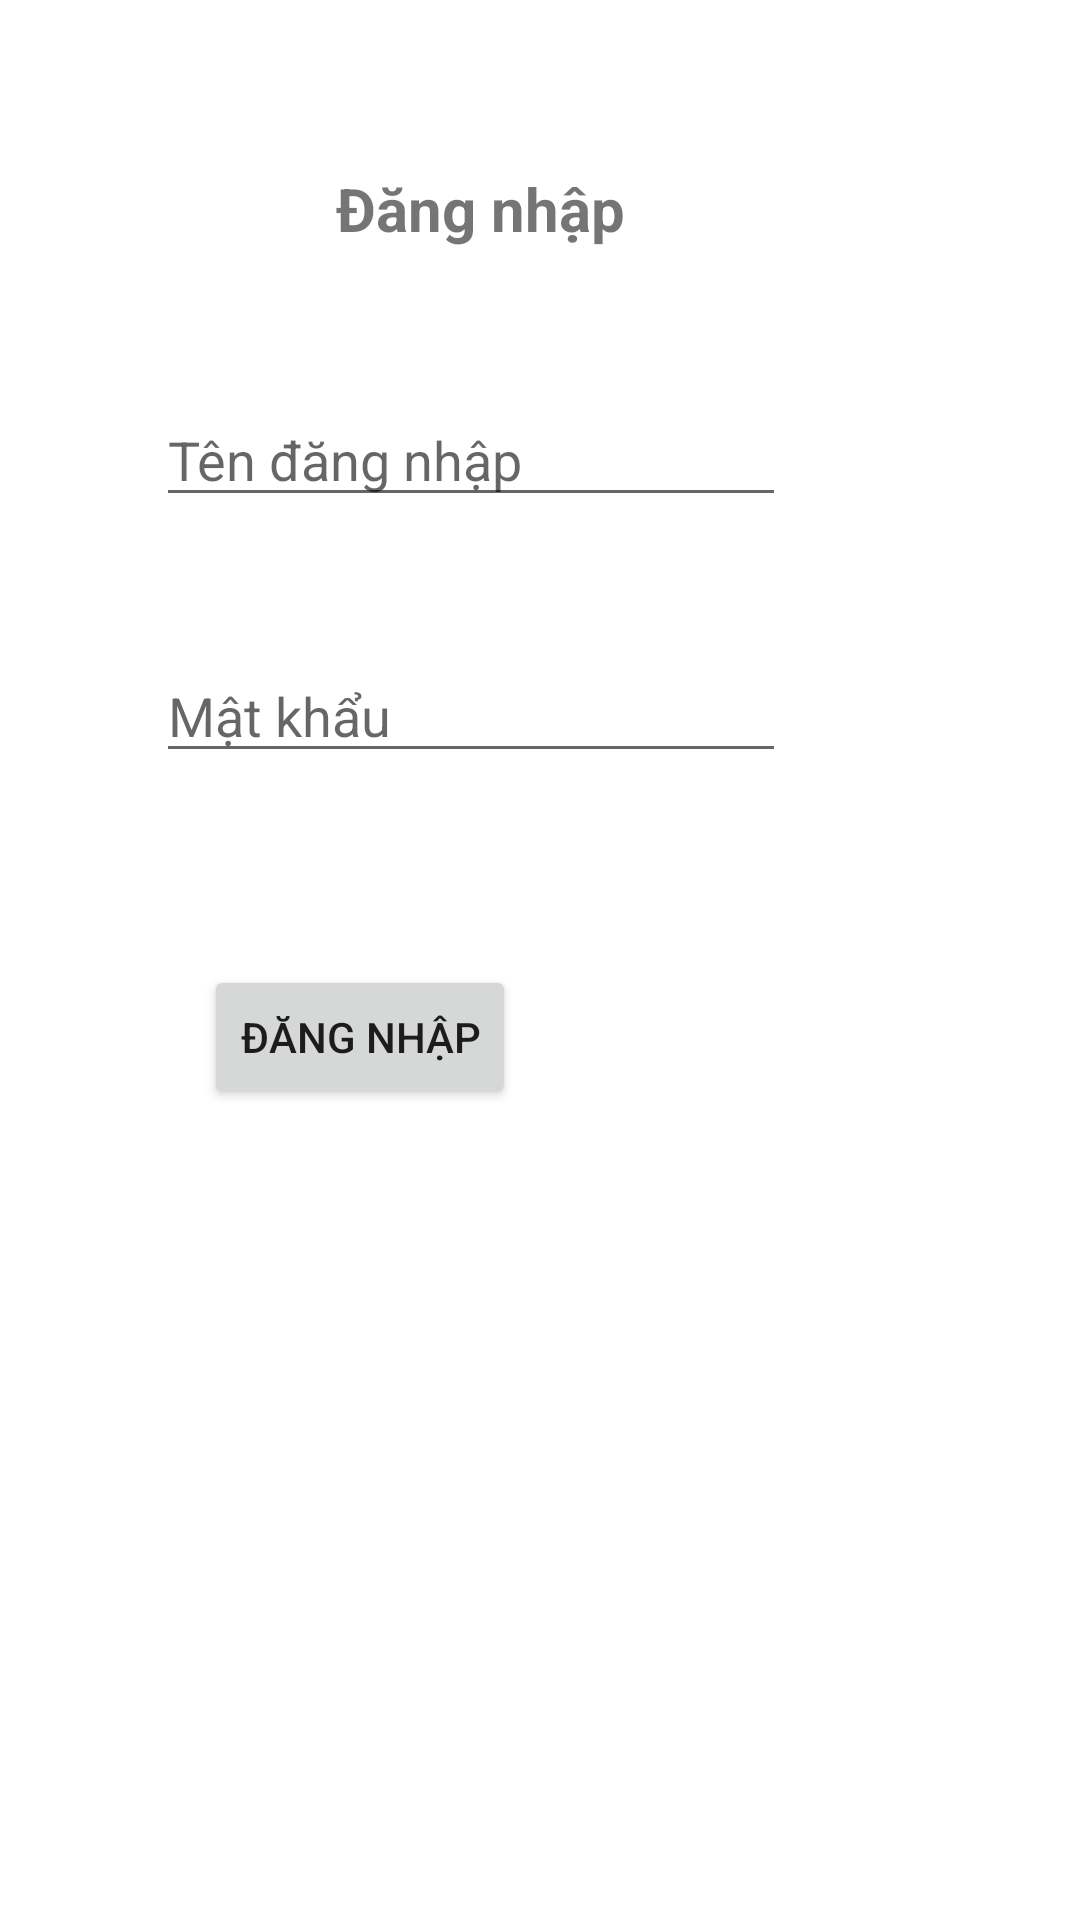

Produce the Android XML layout that renders to this screen, including the resource entries it uses.
<!-- AndroidManifest.xml: application theme Theme.ProjectLastTerm -->
<!-- res/layout/activity_login.xml -->
<?xml version="1.0" encoding="utf-8"?>
<androidx.constraintlayout.widget.ConstraintLayout
    xmlns:android="http://schemas.android.com/apk/res/android"
    xmlns:app="http://schemas.android.com/apk/res-auto"
    xmlns:tools="http://schemas.android.com/tools"
    android:layout_width="match_parent"
    android:layout_height="match_parent">

    <EditText
        android:id="@+id/txtUserName"
        android:layout_width="wrap_content"
        android:layout_height="wrap_content"
        android:layout_marginStart="52dp"
        android:layout_marginLeft="52dp"
        android:layout_marginTop="48dp"
        android:ems="10"
        android:hint="Tên đăng nhập"
        android:inputType="textPersonName"
        app:layout_constraintStart_toStartOf="parent"
        app:layout_constraintTop_toBottomOf="@+id/textView3" />

    <TextView
        android:id="@+id/textView3"
        android:layout_width="wrap_content"
        android:layout_height="wrap_content"
        android:layout_marginStart="112dp"
        android:layout_marginLeft="112dp"
        android:layout_marginTop="56dp"
        android:text="Đăng nhập"
        android:textSize="20sp"
        android:textStyle="bold"
        app:layout_constraintStart_toStartOf="parent"
        app:layout_constraintTop_toTopOf="parent" />

    <Button
        android:id="@+id/btnLogin"
        android:layout_width="wrap_content"
        android:layout_height="wrap_content"
        android:layout_marginStart="68dp"
        android:layout_marginLeft="68dp"
        android:layout_marginTop="64dp"
        android:text="Đăng nhập"
        app:layout_constraintStart_toStartOf="parent"
        app:layout_constraintTop_toBottomOf="@+id/txtPassWord"
        tools:ignore="MissingConstraints" />

    <EditText
        android:id="@+id/txtPassWord"
        android:layout_width="wrap_content"
        android:layout_height="wrap_content"
        android:layout_marginStart="52dp"
        android:layout_marginLeft="52dp"
        android:layout_marginTop="44dp"
        android:ems="10"
        android:hint="Mật khẩu"
        android:inputType="textPassword"
        app:layout_constraintStart_toStartOf="parent"
        app:layout_constraintTop_toBottomOf="@+id/txtUserName" />
</androidx.constraintlayout.widget.ConstraintLayout>
<!-- resources referenced by this layout -->
<resources>
  <style name="Theme.ProjectLastTerm" parent="Theme.MaterialComponents.DayNight.DarkActionBar">
          
          <item name="colorPrimary">@color/purple_500</item>
          <item name="colorPrimaryVariant">@color/purple_700</item>
          <item name="colorOnPrimary">@color/white</item>
          
          <item name="colorSecondary">@color/teal_200</item>
          <item name="colorSecondaryVariant">@color/teal_700</item>
          <item name="colorOnSecondary">@color/black</item>
          
          <item name="android:statusBarColor" tools:targetApi="l">?attr/colorPrimaryVariant</item>
          
      </style>
  <!-- not gathered from this repository: default colours our renderer supplied (Android Studio template values) -->
  <color name="purple_500">#FF6200EE</color>
  <color name="purple_700">#FF3700B3</color>
  <color name="teal_200">#FF03DAC5</color>
  <color name="teal_700">#FF018786</color>
  <color name="black">#FF000000</color>
  <color name="white">#FFFFFFFF</color>
</resources>
